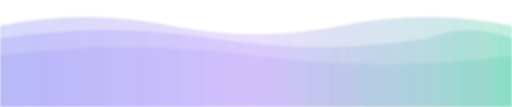
t = 0.00 s
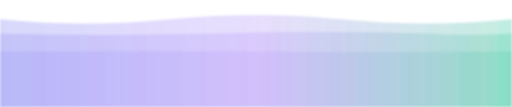
t = 1.75 s
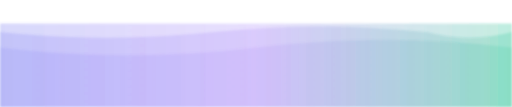
t = 3.50 s
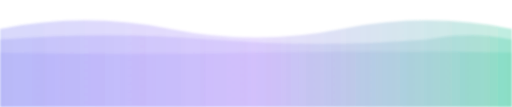
t = 5.25 s
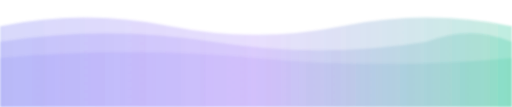
t = 6.75 s
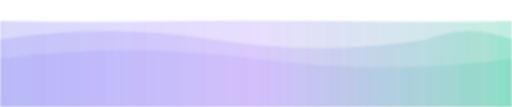
t = 8.25 s

The animated SVG that drew these frames (rendered in a browser with its animation timeline set to each time). Animation: 3 SMIL elements (animate=3); frames cover the first 8.25 s, repeats indefinitely.

<svg width="1200" height="250" viewBox="0 0 1200 250" fill="none" xmlns="http://www.w3.org/2000/svg" preserveAspectRatio="none">
  <defs>
    <linearGradient id="waveGradient1" x1="0%" y1="0%" x2="100%" y2="0%">
      <stop offset="0%" style="stop-color:#6366f1;stop-opacity:0.25" />
      <stop offset="50%" style="stop-color:#8b5cf6;stop-opacity:0.2" />
      <stop offset="100%" style="stop-color:#10b981;stop-opacity:0.25" />
    </linearGradient>
    <linearGradient id="waveGradient2" x1="0%" y1="0%" x2="100%" y2="0%">
      <stop offset="0%" style="stop-color:#6366f1;stop-opacity:0.18" />
      <stop offset="50%" style="stop-color:#8b5cf6;stop-opacity:0.15" />
      <stop offset="100%" style="stop-color:#10b981;stop-opacity:0.18" />
    </linearGradient>
    <linearGradient id="waveGradient3" x1="0%" y1="0%" x2="100%" y2="0%">
      <stop offset="0%" style="stop-color:#6366f1;stop-opacity:0.12" />
      <stop offset="50%" style="stop-color:#8b5cf6;stop-opacity:0.1" />
      <stop offset="100%" style="stop-color:#10b981;stop-opacity:0.12" />
    </linearGradient>

    <!-- Blur filter for softer edges -->
    <filter id="blur">
      <feGaussianBlur in="SourceGraphic" stdDeviation="3" />
    </filter>
  </defs>

  <!-- Wave 1 - Front (Most Movement) -->
  <path d="M0,60 Q200,20 400,60 T800,60 Q1000,20 1200,60 L1200,250 L0,250 Z" fill="url(#waveGradient1)" filter="url(#blur)">
    <animate attributeName="d"
             dur="7s"
             repeatCount="indefinite"
             values="
               M0,60 Q200,20 400,60 T800,60 Q1000,20 1200,60 L1200,250 L0,250 Z;
               M0,40 Q200,80 400,40 T800,40 Q1000,80 1200,40 L1200,250 L0,250 Z;
               M0,70 Q200,30 400,70 T800,70 Q1000,30 1200,70 L1200,250 L0,250 Z;
               M0,60 Q200,20 400,60 T800,60 Q1000,20 1200,60 L1200,250 L0,250 Z
             "/>
  </path>

  <!-- Wave 2 - Middle (Medium Movement) -->
  <path d="M0,90 Q250,50 500,90 T1000,90 Q1100,50 1200,90 L1200,250 L0,250 Z" fill="url(#waveGradient2)" filter="url(#blur)">
    <animate attributeName="d"
             dur="9s"
             repeatCount="indefinite"
             values="
               M0,90 Q250,50 500,90 T1000,90 Q1100,50 1200,90 L1200,250 L0,250 Z;
               M0,70 Q250,110 500,70 T1000,70 Q1100,110 1200,70 L1200,250 L0,250 Z;
               M0,100 Q250,60 500,100 T1000,100 Q1100,60 1200,100 L1200,250 L0,250 Z;
               M0,90 Q250,50 500,90 T1000,90 Q1100,50 1200,90 L1200,250 L0,250 Z
             "/>
  </path>

  <!-- Wave 3 - Back (Subtle Movement) -->
  <path d="M0,130 Q300,90 600,130 T1200,130 L1200,250 L0,250 Z" fill="url(#waveGradient3)" filter="url(#blur)">
    <animate attributeName="d"
             dur="11s"
             repeatCount="indefinite"
             values="
               M0,130 Q300,90 600,130 T1200,130 L1200,250 L0,250 Z;
               M0,110 Q300,150 600,110 T1200,110 L1200,250 L0,250 Z;
               M0,140 Q300,100 600,140 T1200,140 L1200,250 L0,250 Z;
               M0,130 Q300,90 600,130 T1200,130 L1200,250 L0,250 Z
             "/>
  </path>
</svg>
